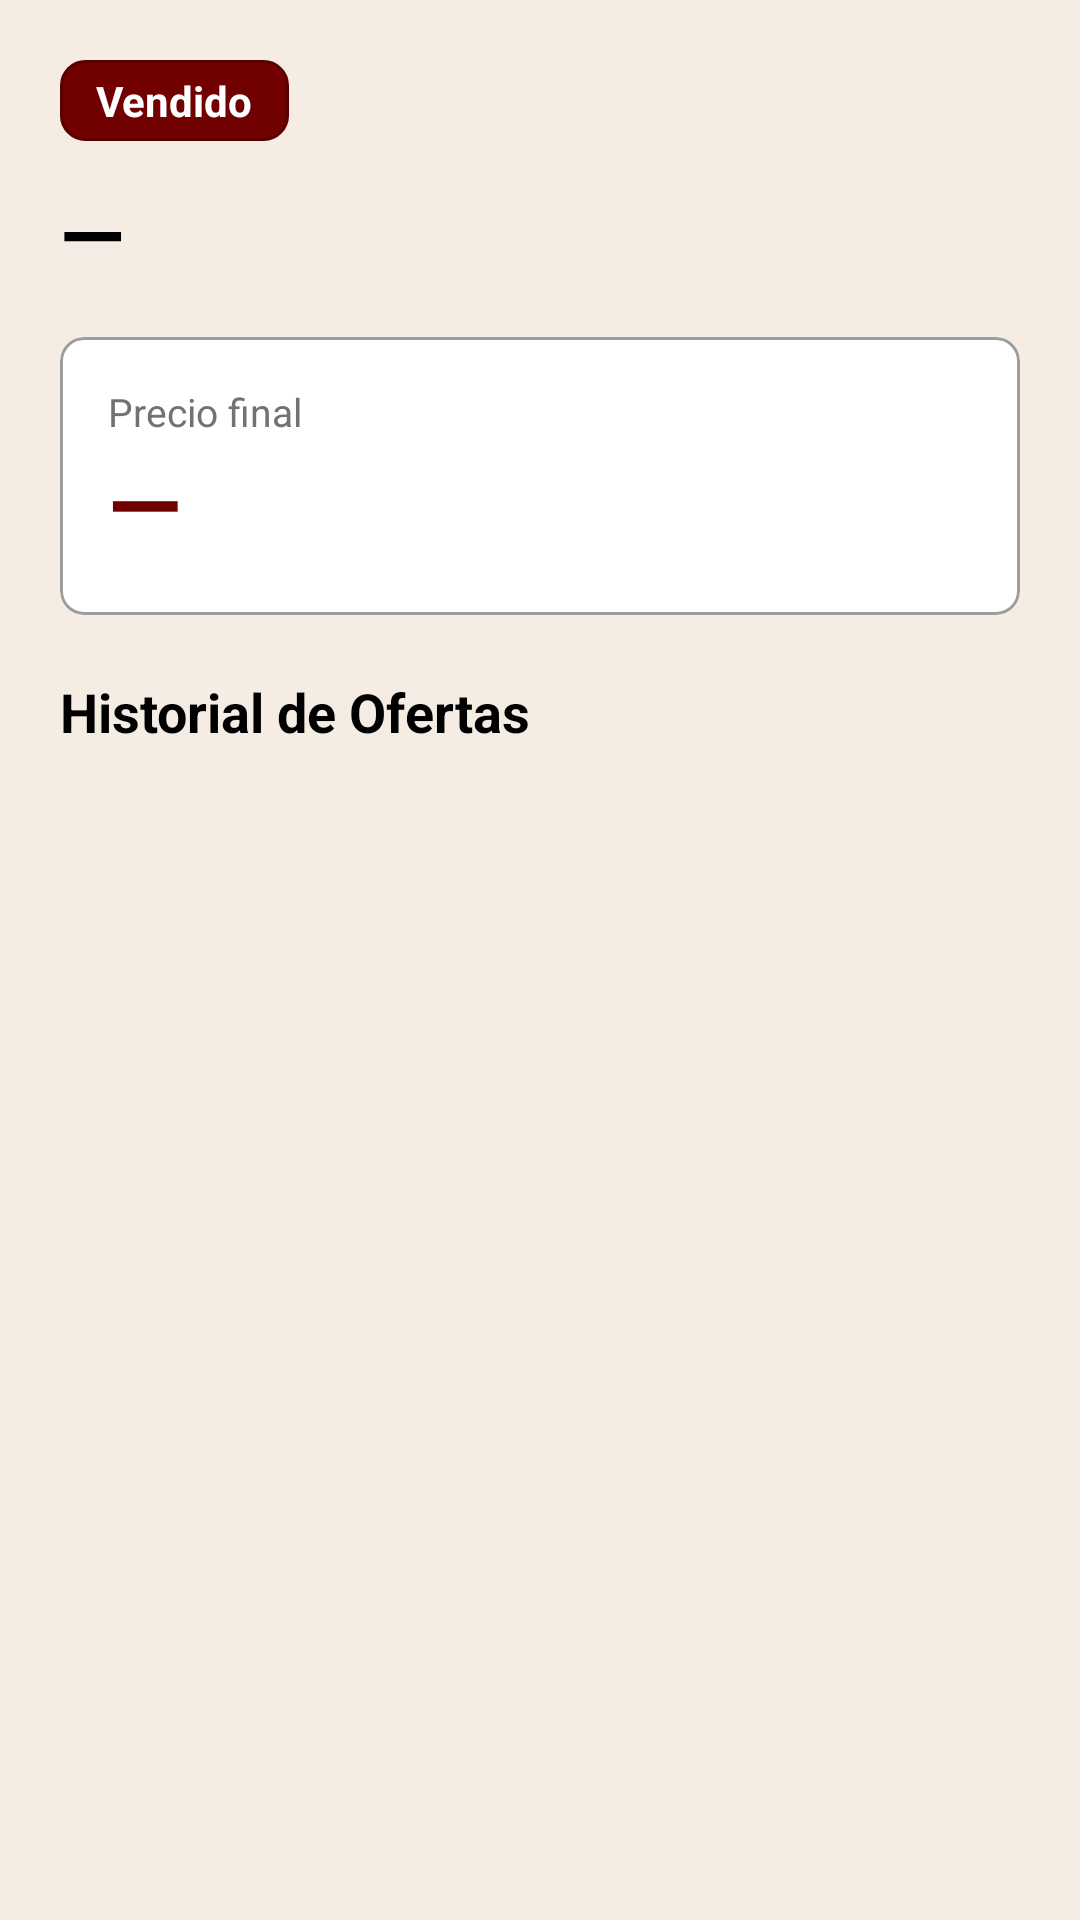

Write the Android layout XML for this screen, with the resource values it uses.
<!-- AndroidManifest.xml: application theme Theme.SubastAR -->
<!-- res/layout/fragment_sold_item_detail.xml -->
<?xml version="1.0" encoding="utf-8"?>
<ScrollView xmlns:android="http://schemas.android.com/apk/res/android"
    android:layout_width="match_parent"
    android:layout_height="match_parent"
    android:background="@color/surface_cream"
    android:fillViewport="true">

    <LinearLayout
        android:layout_width="match_parent"
        android:layout_height="wrap_content"
        android:orientation="vertical"
        android:padding="20dp">

        <TextView
            android:layout_width="wrap_content"
            android:layout_height="wrap_content"
            android:text="@string/vendido"
            android:textColor="@color/text_on_dark"
            android:textSize="14sp"
            android:textStyle="bold"
            android:background="@drawable/bg_status_badge"
            android:paddingHorizontal="12dp"
            android:paddingVertical="4dp"
            android:layout_marginBottom="12dp"/>

        <TextView
            android:id="@+id/tv_titulo"
            android:layout_width="wrap_content"
            android:layout_height="wrap_content"
            android:text="—"
            android:textColor="@color/text_primary"
            android:textSize="28sp"
            android:textStyle="bold"
            android:layout_marginBottom="16dp"/>

        <com.google.android.material.card.MaterialCardView
            android:layout_width="match_parent"
            android:layout_height="wrap_content"
            style="@style/Widget.SubastAR.Card"
            android:layout_marginBottom="20dp">
            <LinearLayout
                android:layout_width="match_parent"
                android:layout_height="wrap_content"
                android:orientation="vertical"
                android:padding="16dp">
                <TextView android:text="Precio final" android:textColor="@color/input_hint" android:textSize="13sp" android:layout_width="wrap_content" android:layout_height="wrap_content"/>
                <TextView android:id="@+id/tv_precio" android:text="—" android:textColor="@color/brand_primary" android:textSize="32sp" android:textStyle="bold" android:layout_width="wrap_content" android:layout_height="wrap_content"/>
            </LinearLayout>
        </com.google.android.material.card.MaterialCardView>

        <TextView
            android:layout_width="wrap_content"
            android:layout_height="wrap_content"
            android:text="@string/historial_pujas"
            android:textColor="@color/text_primary"
            android:textSize="18sp"
            android:textStyle="bold"
            android:layout_marginBottom="8dp"/>

        <androidx.recyclerview.widget.RecyclerView
            android:id="@+id/rv_historial"
            android:layout_width="match_parent"
            android:layout_height="wrap_content"
            android:nestedScrollingEnabled="false"/>
    </LinearLayout>
</ScrollView>
<!-- resources referenced by this layout -->
<resources>
  <color name="brand_primary">#710000</color>
  <color name="input_hint">#727272</color>
  <color name="surface_cream">#F5ECE4</color>
  <color name="text_on_dark">#FFFFFF</color>
  <color name="text_primary">#000000</color>
  <!-- drawable bg_status_badge (drawable) -->
  <?xml version="1.0" encoding="utf-8"?>
  <shape xmlns:android="http://schemas.android.com/apk/res/android"
      android:shape="rectangle">
      <solid android:color="@color/brand_primary"/>
      <stroke android:width="1dp" android:color="@color/brand_primary_dim"/>
      <corners android:radius="8dp"/>
  </shape>
  <string name="historial_pujas">Historial de Ofertas</string>
  <string name="vendido">Vendido</string>
  <style name="Widget.SubastAR.Card" parent="Widget.MaterialComponents.CardView">
          <item name="cardBackgroundColor">@color/surface_white</item>
          <item name="strokeColor">@color/input_border</item>
          <item name="strokeWidth">1dp</item>
          <item name="cardCornerRadius">8dp</item>
          <item name="cardElevation">0dp</item>
      </style>
  <style name="Theme.SubastAR" parent="Theme.MaterialComponents.DayNight.NoActionBar">
          <item name="colorPrimary">@color/brand_primary</item>
          <item name="colorPrimaryVariant">@color/brand_primary_dim</item>
          <item name="colorOnPrimary">@color/on_primary</item>
          <item name="colorSecondary">@color/brand_primary</item>
          <item name="colorOnSecondary">@color/on_primary</item>
          <item name="android:colorBackground">@color/surface_cream</item>
          <item name="colorSurface">@color/surface_white</item>
          <item name="colorOnSurface">@color/text_primary</item>
          <item name="colorError">@color/red_live</item>
          <item name="android:statusBarColor">@color/brand_primary</item>
          <item name="android:navigationBarColor">@color/surface_cream</item>
          <item name="android:windowLightStatusBar">false</item>
          <item name="android:fontFamily">sans-serif</item>
          <item name="android:textColorPrimary">@color/text_primary</item>
          <item name="android:textColorSecondary">@color/input_hint</item>
          <item name="textInputStyle">@style/Widget.SubastAR.TextInputLayout</item>
      </style>
  <color name="brand_primary_dim">#5A0000</color>
  <color name="surface_white">#FFFFFF</color>
  <color name="input_border">#9D9D9D</color>
  <color name="on_primary">#FEE9E7</color>
  <color name="red_live">#E84343</color>
  <style name="Widget.SubastAR.TextInputLayout" parent="Widget.MaterialComponents.TextInputLayout.OutlinedBox">
          <item name="boxBackgroundColor">@color/input_bg</item>
          <item name="boxStrokeColor">@color/input_border</item>
          <item name="boxStrokeWidth">1dp</item>
          <item name="boxStrokeWidthFocused">1dp</item>
          <item name="hintTextColor">@color/input_hint</item>
          <item name="android:textColorHint">@color/input_hint</item>
          <item name="boxCornerRadiusTopStart">8dp</item>
          <item name="boxCornerRadiusTopEnd">8dp</item>
          <item name="boxCornerRadiusBottomStart">8dp</item>
          <item name="boxCornerRadiusBottomEnd">8dp</item>
          <item name="android:paddingTop">0dp</item>
          <item name="android:paddingBottom">0dp</item>
      </style>
  <color name="input_bg">#D9D9D9</color>
</resources>
